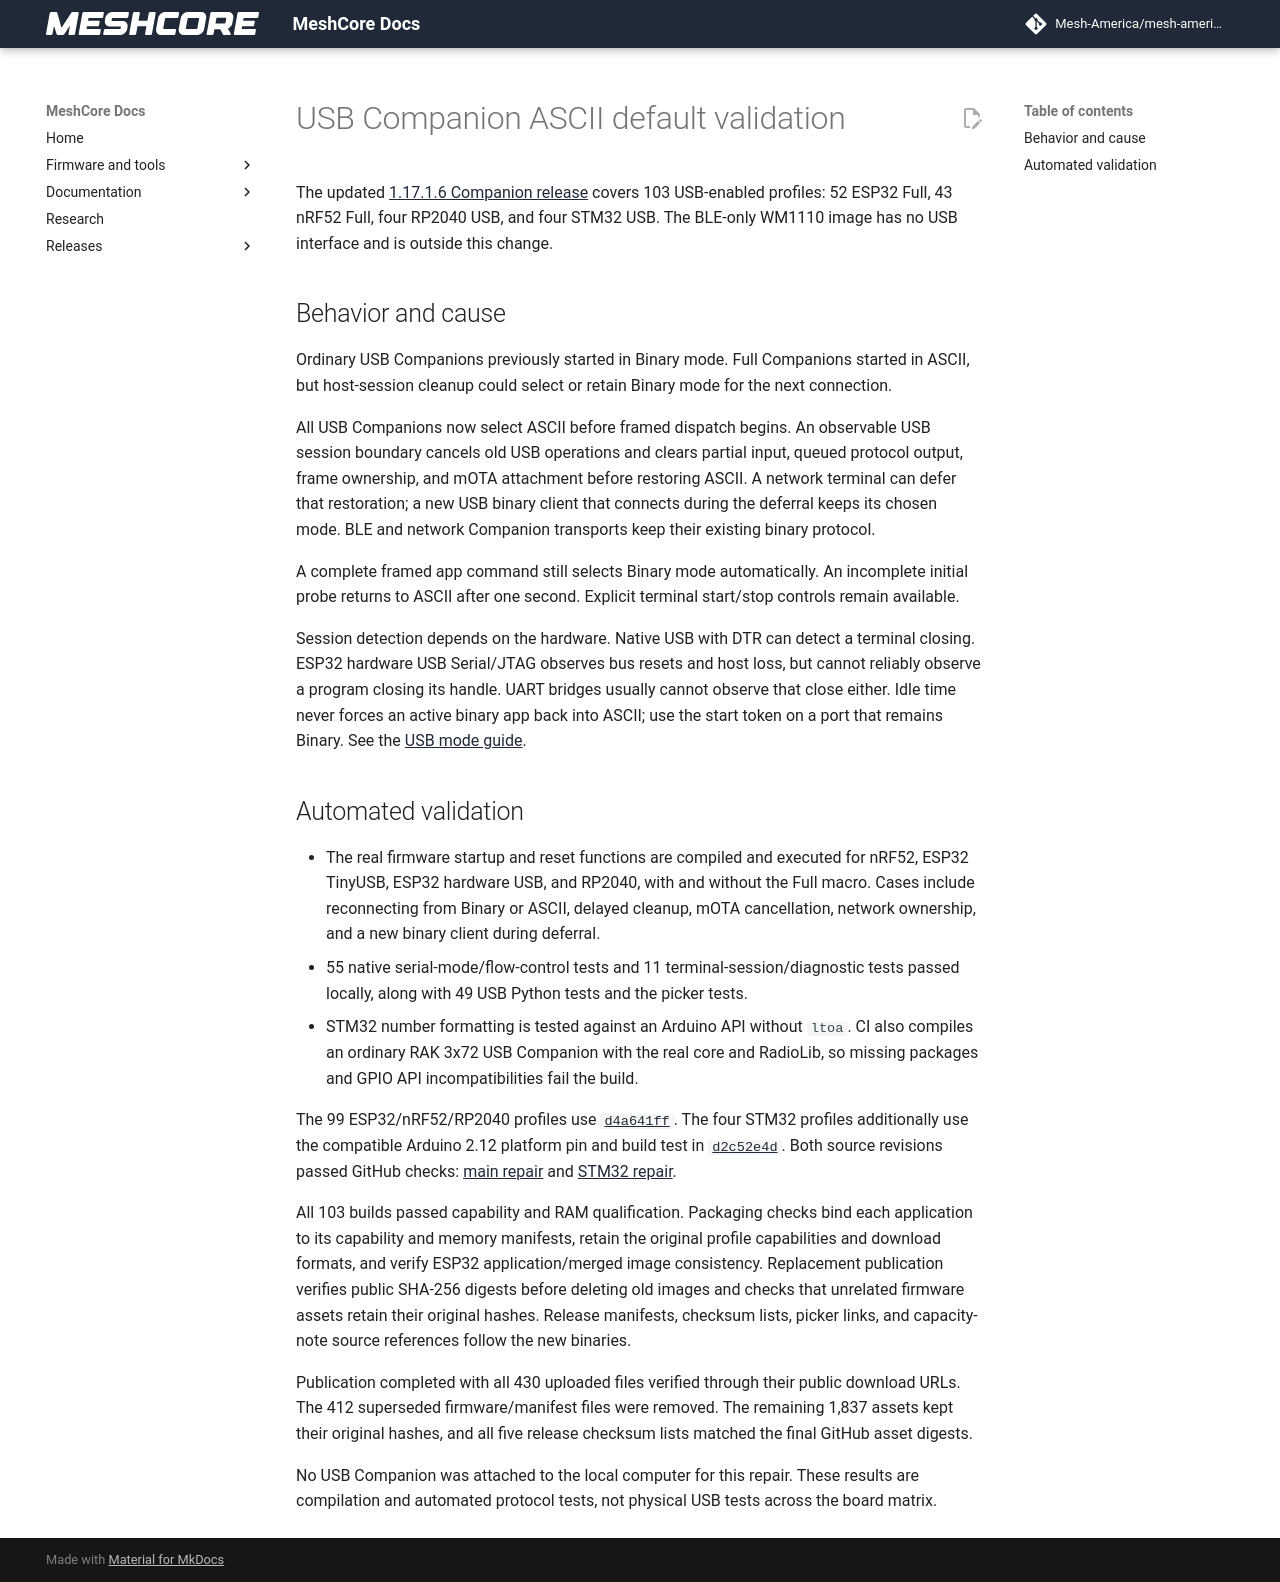

repository: Mesh-America/mesh-america-quake-repeater · page: test-results/companion_usb_ascii_validation/index.html · generator: mkdocs

# USB Companion ASCII default validation

The updated [1.17.1.6 Companion release](https://github.com/mikecarper/MeshCore/releases/tag/v1.17.1.6-halo-keymind-cascade-dev-306feebe)
covers 103 USB-enabled profiles: 52 ESP32 Full, 43 nRF52 Full, four RP2040 USB,
and four STM32 USB. The BLE-only WM1110 image has no USB interface and is outside
this change.

## Behavior and cause

Ordinary USB Companions previously started in Binary mode. Full Companions
started in ASCII, but host-session cleanup could select or retain Binary mode
for the next connection.

All USB Companions now select ASCII before framed dispatch begins. An
observable USB session boundary cancels old USB operations and clears partial
input, queued protocol output, frame ownership, and mOTA attachment before restoring
ASCII. A network terminal can defer that restoration; a new USB binary client
that connects during the deferral keeps its chosen mode. BLE and network
Companion transports keep their existing binary protocol.

A complete framed app command still selects Binary mode automatically. An
incomplete initial probe returns to ASCII after one second. Explicit terminal
start/stop controls remain available.

Session detection depends on the hardware. Native USB with DTR can detect a
terminal closing. ESP32 hardware USB Serial/JTAG observes bus resets and host
loss, but cannot reliably observe a program closing its handle. UART bridges
usually cannot observe that close either. Idle time never forces an active
binary app back into ASCII; use the start token on a port that remains Binary.
See the [USB mode guide](../full_companion_usb_switcher.md).

## Automated validation

- The real firmware startup and reset functions are compiled and executed for
  nRF52, ESP32 TinyUSB, ESP32 hardware USB, and RP2040, with and without the
  Full macro. Cases include reconnecting from Binary or ASCII, delayed cleanup,
  mOTA cancellation, network ownership, and a new binary client during deferral.
- 55 native serial-mode/flow-control tests and 11 terminal-session/diagnostic
  tests passed locally, along with 49 USB Python tests and the picker tests.
- STM32 number formatting is tested against an Arduino API without `ltoa`.
  CI also compiles an ordinary RAK 3x72 USB Companion with the real core and
  RadioLib, so missing packages and GPIO API incompatibilities fail the build.

The 99 ESP32/nRF52/RP2040 profiles use
[`d4a641ff`](https://github.com/mikecarper/MeshCore/commit/d4a641ff8af1b413c8fb96a670282b799be1f6e8).
The four STM32 profiles additionally use the compatible Arduino 2.12 platform
pin and build test in
[`d2c52e4d`](https://github.com/mikecarper/MeshCore/commit/d2c52e4d047c4b1068a1053364d9acaddefa64a1).
Both source revisions passed GitHub checks:
[main repair](https://github.com/mikecarper/MeshCore/actions/runs/34792631229) and
[STM32 repair](https://github.com/mikecarper/MeshCore/actions/runs/34793043594).

All 103 builds passed capability and RAM qualification. Packaging checks bind
each application to its capability and memory manifests, retain the original
profile capabilities and download formats, and verify ESP32 application/merged
image consistency. Replacement publication verifies public SHA-256 digests
before deleting old images and checks that unrelated firmware assets retain
their original hashes. Release manifests, checksum lists, picker links, and
capacity-note source references follow the new binaries.

Publication completed with all 430 uploaded files verified through their public
download URLs. The 412 superseded firmware/manifest files were removed. The
remaining 1,837 assets kept their original hashes, and all five release checksum
lists matched the final GitHub asset digests.

No USB Companion was attached to the local computer for this repair. These
results are compilation and automated protocol tests, not physical USB tests
across the board matrix.
